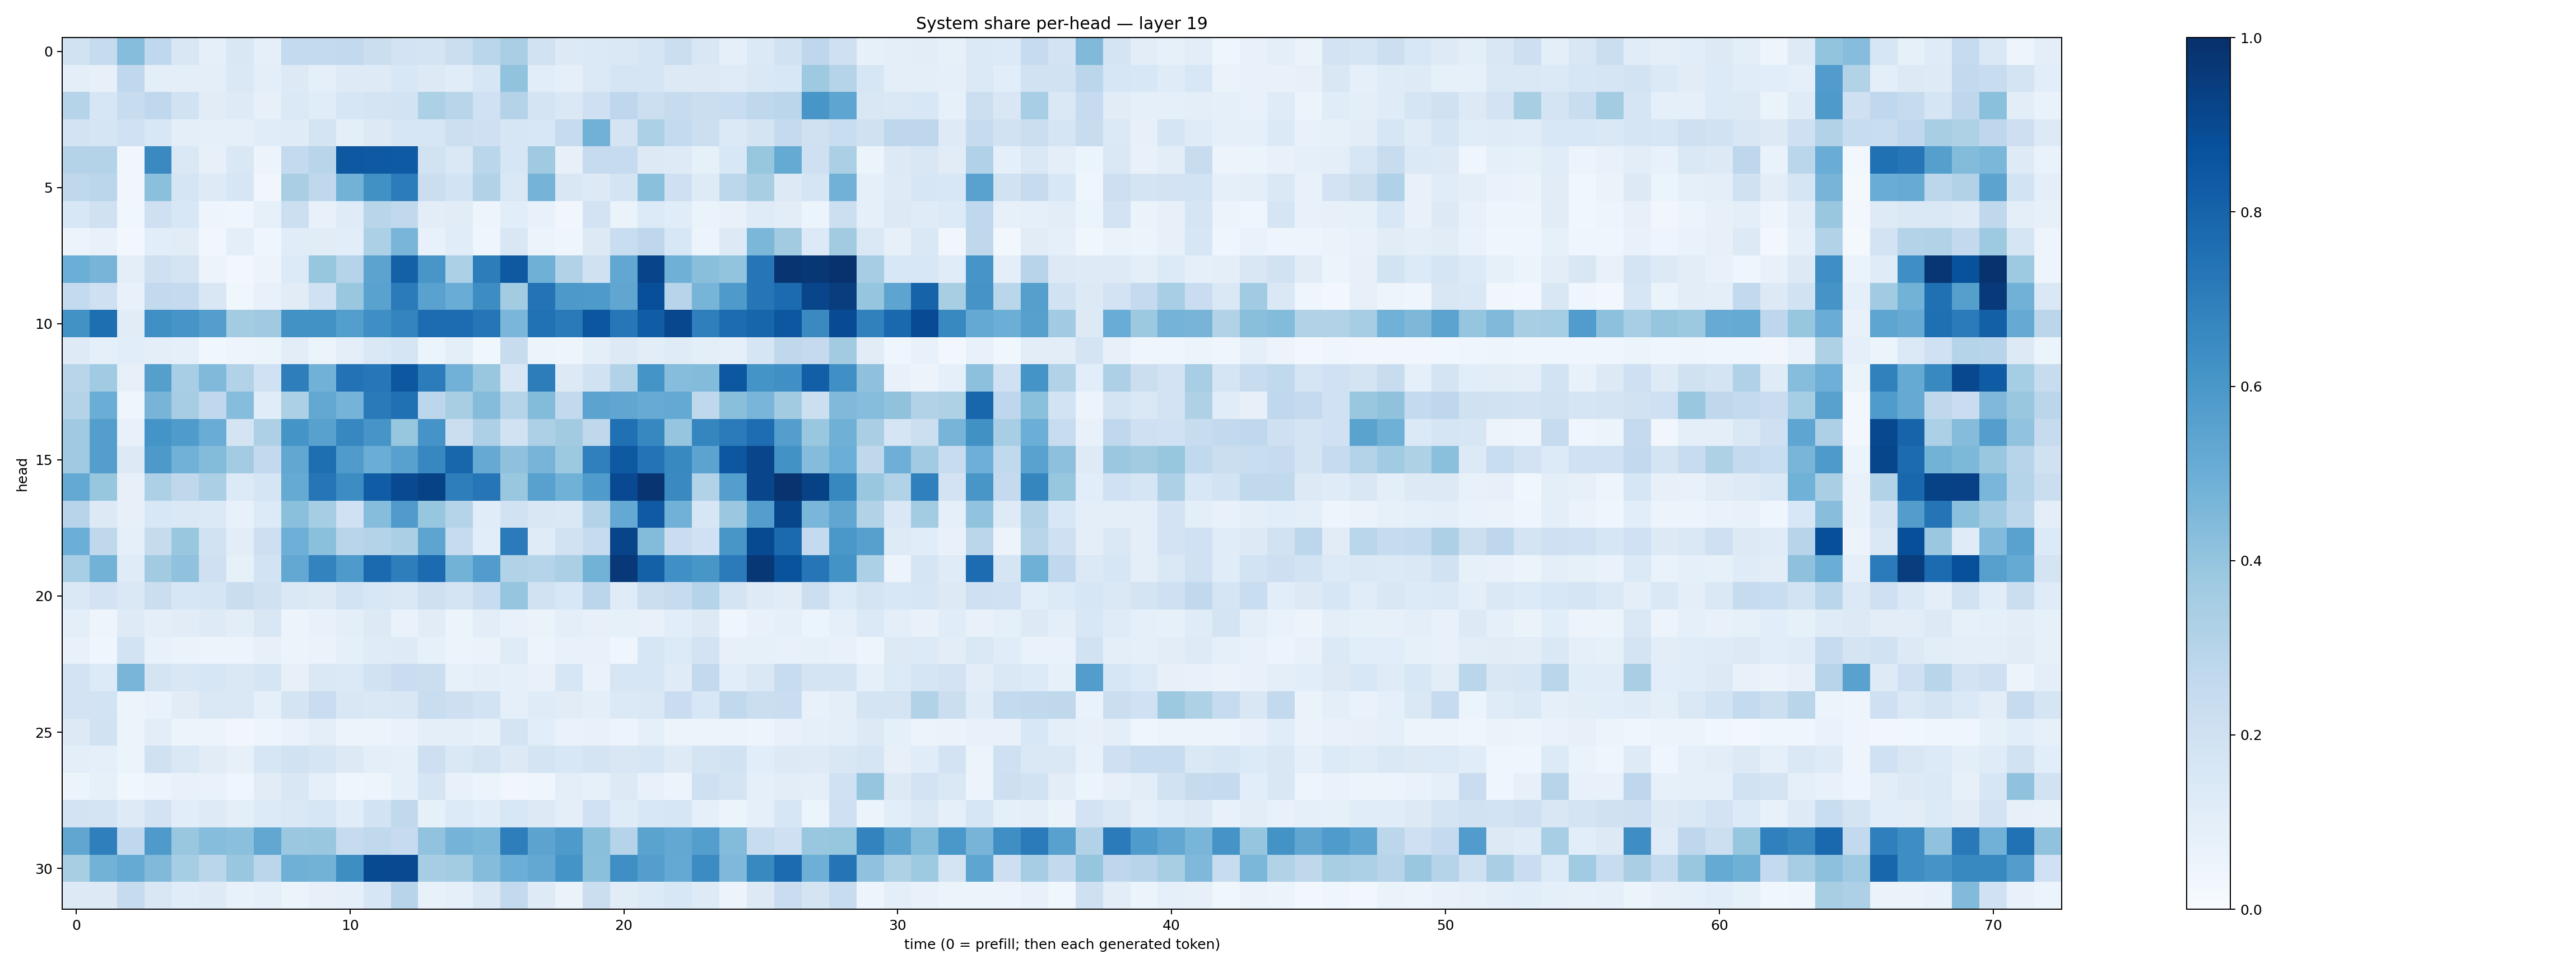

Values plotted in this chart, from the file beside it:
0.18919101, 0.24466906, 0.4324191, 0.26671764, 0.14941473, 0.09374487, 0.15021512, 0.0913704, 0.2550451, 0.25741532, 0.2597144, 0.22245544, 0.18221502, 0.178233, 0.21975762, 0.28887984, 0.33965117, 0.18935283, 0.12623224, 0.13809006, 0.1408399, 0.16542803, 0.22153692, 0.15185876
0.09823, 0.07966, 0.2667, 0.09429, 0.1001, 0.09737, 0.1468, 0.09703, 0.1267, 0.08991, 0.1229, 0.1246, 0.1535, 0.1288, 0.1133, 0.1637, 0.4033, 0.1088, 0.09143, 0.1368, 0.1676, 0.1648, 0.1319, 0.1284
0.3029, 0.1575, 0.2375, 0.2692, 0.1934, 0.11, 0.1216, 0.08082, 0.1367, 0.1167, 0.1595, 0.1747, 0.1875, 0.331, 0.2925, 0.202, 0.3077, 0.1737, 0.1412, 0.2053, 0.2768, 0.2184, 0.2423, 0.2236
0.1815, 0.1661, 0.203, 0.1531, 0.09553, 0.09226, 0.09038, 0.1153, 0.1174, 0.1735, 0.09399, 0.1293, 0.1623, 0.1635, 0.2182, 0.2072, 0.162, 0.1531, 0.244, 0.4841, 0.1756, 0.3317, 0.2575, 0.2169
0.3059, 0.3055, 0.03465, 0.6528, 0.1445, 0.08021, 0.1455, 0.05748, 0.2571, 0.2908, 0.8454, 0.8422, 0.8347, 0.1923, 0.1419, 0.2889, 0.16, 0.3682, 0.07841, 0.2459, 0.2495, 0.1293, 0.124, 0.08539
0.2715, 0.2832, 0.03173, 0.42, 0.1698, 0.123, 0.1589, 0.03244, 0.3361, 0.2706, 0.4775, 0.6272, 0.7052, 0.2261, 0.1868, 0.3092, 0.1482, 0.476, 0.1496, 0.1292, 0.1785, 0.42, 0.2106, 0.1247
0.1525, 0.1976, 0.03804, 0.2069, 0.1524, 0.05066, 0.04543, 0.08207, 0.2156, 0.0756, 0.1182, 0.2912, 0.2631, 0.1031, 0.1131, 0.04881, 0.1067, 0.07575, 0.03438, 0.1826, 0.06553, 0.135, 0.1163, 0.06624
0.05708, 0.07624, 0.02867, 0.1082, 0.1104, 0.03136, 0.1015, 0.04579, 0.1169, 0.1106, 0.1086, 0.3319, 0.4657, 0.0704, 0.1135, 0.04431, 0.1521, 0.05445, 0.03911, 0.1274, 0.2311, 0.2735, 0.1537, 0.05407
0.4987, 0.4705, 0.09554, 0.2096, 0.175, 0.05771, 0.02924, 0.05534, 0.1346, 0.393, 0.3047, 0.5456, 0.8114, 0.6017, 0.3302, 0.7027, 0.843, 0.4885, 0.3139, 0.1987, 0.5306, 0.9183, 0.4912, 0.4236
0.2561, 0.2085, 0.07217, 0.2616, 0.2528, 0.1494, 0.03595, 0.0745, 0.1119, 0.2008, 0.3871, 0.5514, 0.7073, 0.5525, 0.5051, 0.6444, 0.3561, 0.7418, 0.5907, 0.5872, 0.5343, 0.879, 0.2949, 0.4696
0.6244, 0.7613, 0.1128, 0.6319, 0.6057, 0.5702, 0.3559, 0.3678, 0.6218, 0.6249, 0.5672, 0.6351, 0.6752, 0.7689, 0.768, 0.732, 0.4627, 0.7461, 0.7147, 0.8525, 0.7259, 0.8266, 0.9098, 0.6945
0.1216, 0.0936, 0.1062, 0.09704, 0.09097, 0.03653, 0.04722, 0.05354, 0.1021, 0.05957, 0.09832, 0.1429, 0.1673, 0.06166, 0.09628, 0.03792, 0.2359, 0.06121, 0.04954, 0.09665, 0.1274, 0.1024, 0.1205, 0.09831
0.2904, 0.3671, 0.08144, 0.564, 0.3454, 0.4464, 0.311, 0.2013, 0.6958, 0.4806, 0.7428, 0.7261, 0.8488, 0.7067, 0.4819, 0.3893, 0.1487, 0.7005, 0.1273, 0.191, 0.3119, 0.6153, 0.4304, 0.4411
0.3075, 0.5035, 0.03926, 0.4714, 0.3483, 0.2684, 0.4325, 0.1149, 0.3285, 0.5254, 0.4765, 0.7148, 0.7512, 0.2776, 0.3414, 0.4355, 0.299, 0.4388, 0.2583, 0.5453, 0.5327, 0.5082, 0.5211, 0.2731
0.3673, 0.5678, 0.07077, 0.6164, 0.5851, 0.5042, 0.1741, 0.3258, 0.6145, 0.5575, 0.6641, 0.6086, 0.3943, 0.6122, 0.2196, 0.3246, 0.1938, 0.3267, 0.3614, 0.2727, 0.7527, 0.6644, 0.3947, 0.6708
0.368, 0.5669, 0.1298, 0.5918, 0.4842, 0.4376, 0.3586, 0.2607, 0.5285, 0.7614, 0.5789, 0.5037, 0.5569, 0.6669, 0.7916, 0.5123, 0.4131, 0.4723, 0.3773, 0.6909, 0.8405, 0.7416, 0.6593, 0.5465
0.5213, 0.3934, 0.08189, 0.3261, 0.2702, 0.3351, 0.1357, 0.1715, 0.5192, 0.7305, 0.6434, 0.8248, 0.9015, 0.928, 0.6981, 0.7317, 0.3838, 0.5558, 0.4875, 0.5841, 0.9013, 0.9787, 0.6525, 0.3162
0.2957, 0.1304, 0.08062, 0.1532, 0.1455, 0.1385, 0.0733, 0.1349, 0.4194, 0.3554, 0.2002, 0.4299, 0.58, 0.3907, 0.3007, 0.1159, 0.1903, 0.152, 0.1459, 0.3074, 0.5224, 0.839, 0.4814, 0.1614
0.4967, 0.2716, 0.08872, 0.2459, 0.3854, 0.1887, 0.103, 0.2131, 0.4922, 0.4204, 0.2897, 0.306, 0.3345, 0.5424, 0.2496, 0.1077, 0.7081, 0.1205, 0.1915, 0.2425, 0.9209, 0.438, 0.2298, 0.2013
0.3456, 0.4773, 0.1176, 0.3626, 0.4096, 0.2067, 0.08409, 0.1874, 0.5248, 0.6773, 0.5883, 0.7754, 0.6991, 0.7716, 0.4787, 0.5761, 0.3156, 0.2982, 0.3359, 0.4771, 0.9666, 0.8106, 0.6319, 0.6021
0.1462, 0.1829, 0.1461, 0.2204, 0.1576, 0.1712, 0.2282, 0.1957, 0.1461, 0.1297, 0.1867, 0.1548, 0.1455, 0.2077, 0.1733, 0.2407, 0.3968, 0.1883, 0.1542, 0.283, 0.1188, 0.224, 0.2431, 0.3045
0.09551, 0.04784, 0.1214, 0.09418, 0.1122, 0.1236, 0.1042, 0.1487, 0.05691, 0.07724, 0.0961, 0.1289, 0.06959, 0.1114, 0.05951, 0.1048, 0.0707, 0.06553, 0.101, 0.07939, 0.08361, 0.07547, 0.1063, 0.1305
0.07421, 0.04394, 0.1855, 0.07111, 0.06401, 0.056, 0.05612, 0.08148, 0.05146, 0.0644, 0.0869, 0.1192, 0.1233, 0.08394, 0.05596, 0.06587, 0.1209, 0.05127, 0.07518, 0.07323, 0.0442, 0.1585, 0.1365, 0.1805
0.1809, 0.1356, 0.4672, 0.1729, 0.1521, 0.163, 0.1478, 0.1697, 0.07869, 0.1451, 0.1397, 0.1896, 0.2299, 0.2213, 0.08369, 0.09756, 0.08663, 0.07691, 0.1636, 0.06919, 0.1617, 0.164, 0.1187, 0.2597
0.1827, 0.1841, 0.05307, 0.06756, 0.1109, 0.1441, 0.1483, 0.08739, 0.1748, 0.2278, 0.1518, 0.1444, 0.1504, 0.2319, 0.2121, 0.1869, 0.0901, 0.1186, 0.1123, 0.09896, 0.1401, 0.1476, 0.2269, 0.1554
0.1319, 0.1883, 0.06181, 0.1052, 0.06031, 0.05494, 0.03256, 0.05037, 0.06905, 0.09938, 0.05668, 0.0539, 0.06761, 0.09945, 0.09551, 0.08378, 0.176, 0.1086, 0.06905, 0.07106, 0.05738, 0.0864, 0.05756, 0.05798
0.09556, 0.09045, 0.05263, 0.1963, 0.1475, 0.1123, 0.0793, 0.1618, 0.189, 0.1648, 0.1286, 0.09469, 0.09011, 0.2124, 0.1412, 0.1786, 0.1326, 0.1779, 0.1547, 0.1793, 0.1487, 0.1595, 0.1223, 0.1757
0.05448, 0.08359, 0.03664, 0.05915, 0.07576, 0.06762, 0.04668, 0.112, 0.1492, 0.08979, 0.04478, 0.05056, 0.08824, 0.1652, 0.0748, 0.06226, 0.03505, 0.04681, 0.09953, 0.08551, 0.1281, 0.0757, 0.05565, 0.2041
0.1824, 0.1783, 0.1228, 0.1804, 0.1085, 0.1229, 0.09785, 0.1332, 0.142, 0.1636, 0.1154, 0.1845, 0.2621, 0.08312, 0.1364, 0.1158, 0.1559, 0.1272, 0.09432, 0.1997, 0.1173, 0.1545, 0.1631, 0.08605
0.5313, 0.6917, 0.2682, 0.5863, 0.388, 0.4317, 0.4186, 0.5296, 0.381, 0.3845, 0.2452, 0.2647, 0.2482, 0.4032, 0.4743, 0.4584, 0.6966, 0.5459, 0.5878, 0.424, 0.2972, 0.55, 0.5243, 0.5691
0.3433, 0.4786, 0.5165, 0.4467, 0.3545, 0.2866, 0.3859, 0.2827, 0.492, 0.4789, 0.6384, 0.8974, 0.902, 0.3488, 0.3581, 0.4351, 0.4974, 0.5242, 0.6158, 0.4191, 0.6332, 0.5694, 0.5206, 0.6476
0.1306, 0.1292, 0.245, 0.1523, 0.1143, 0.1226, 0.07404, 0.09365, 0.06176, 0.07951, 0.09349, 0.1587, 0.2945, 0.07761, 0.08822, 0.1474, 0.2614, 0.1235, 0.06637, 0.219, 0.1097, 0.1344, 0.1547, 0.1228
